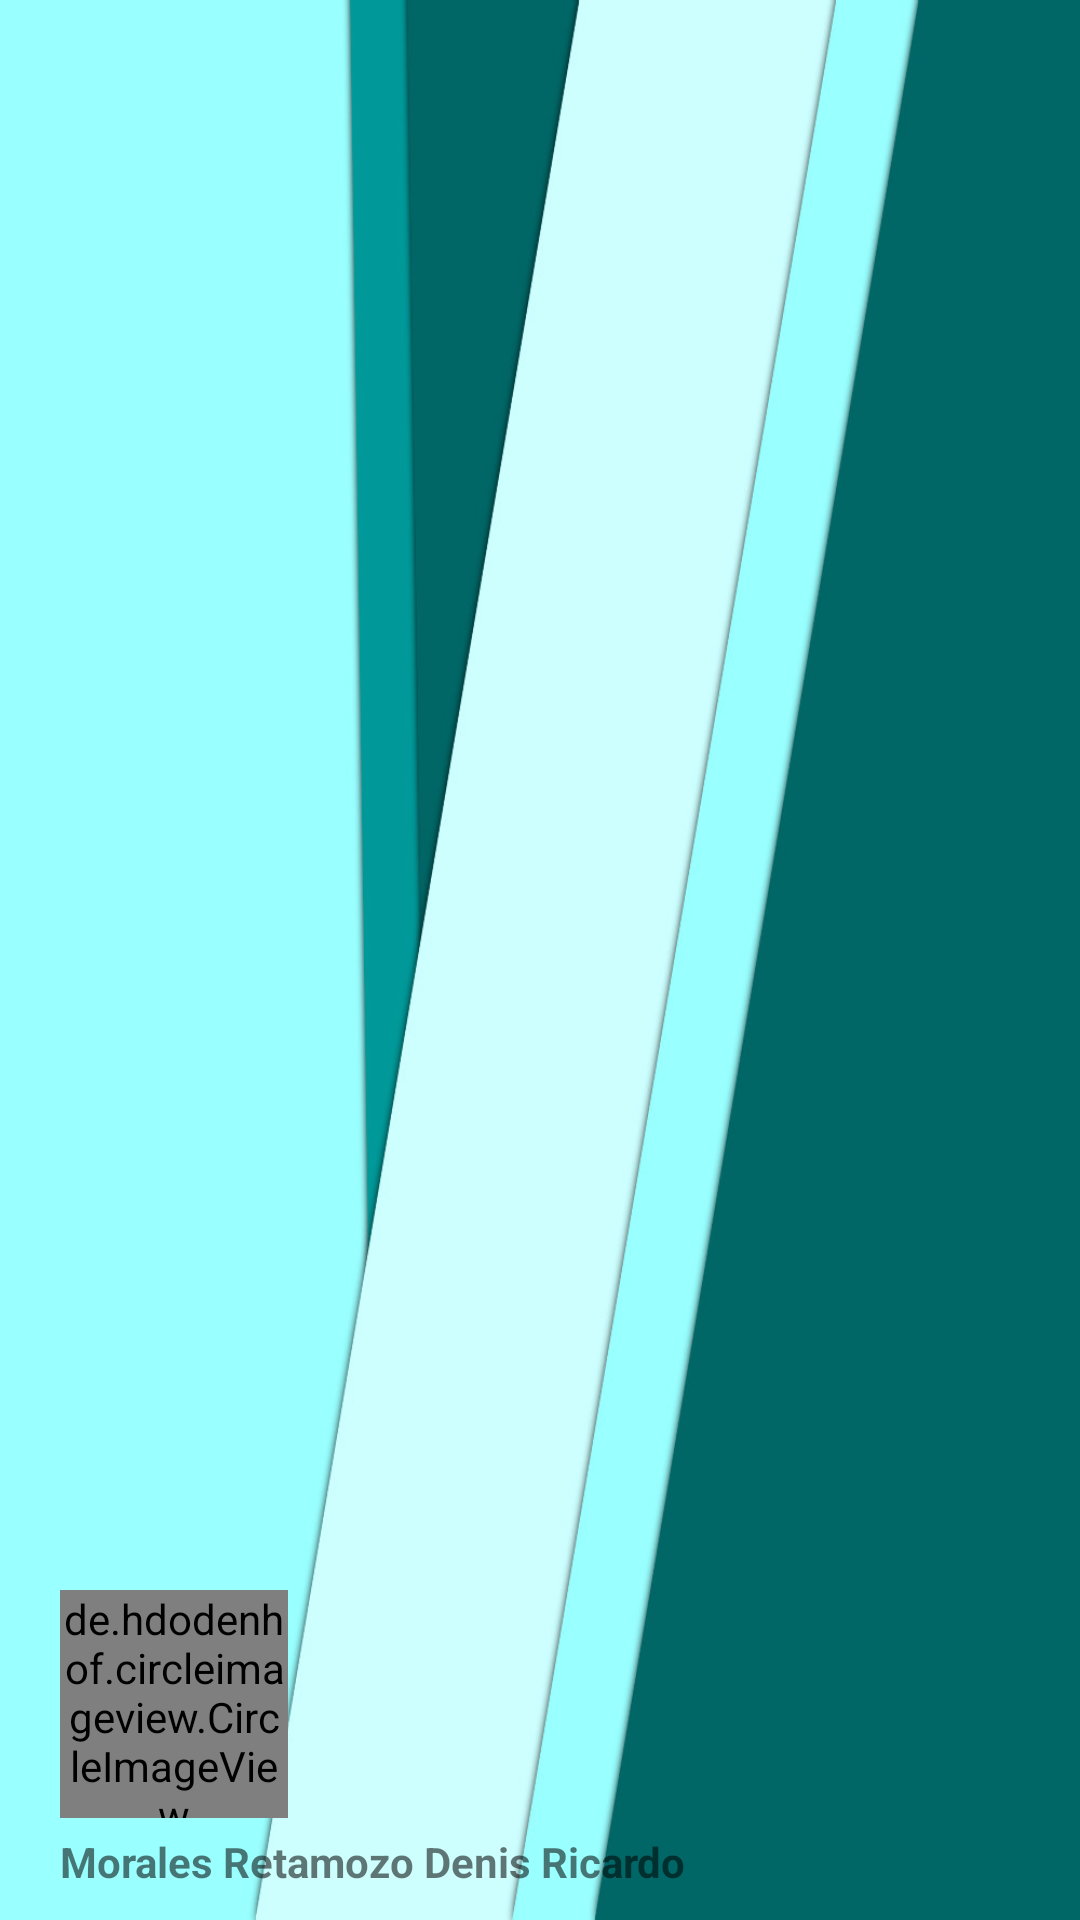

Produce the Android XML layout that renders to this screen, including the resource entries it uses.
<!-- AndroidManifest.xml: application theme AppTheme -->
<!-- res/layout/header.xml -->
<?xml version="1.0" encoding="utf-8"?>
<LinearLayout xmlns:android="http://schemas.android.com/apk/res/android"
    xmlns:app="http://schemas.android.com/apk/res-auto"
    android:orientation="vertical"
    android:layout_width="match_parent"
    android:layout_height="140dp"
    android:background="@drawable/fondo_header"
    android:gravity="bottom">
    <de.hdodenhof.circleimageview.CircleImageView
        android:layout_width="76dp"
        android:layout_height="76dp"
        android:layout_marginLeft="20dp"
        android:layout_marginBottom="5dp"
        android:src="@drawable/perfil"
        app:civ_border_color="@color/white"/>
    <TextView
        android:textStyle="bold"
        android:gravity="bottom"
        android:layout_marginBottom="10dp"
        android:layout_marginLeft="20dp"
        android:layout_width="wrap_content"
        android:layout_height="wrap_content"
        android:text="Morales Retamozo Denis Ricardo"
        android:textSize="@dimen/small_text"/>
</LinearLayout>
<!-- resources referenced by this layout -->
<resources>
  <color name="white">#FFFFFF</color>
  <dimen name="small_text">14dp</dimen>
  <!-- drawable fondo_header: png bitmap (drawable-hdpi, 28737 bytes) -->
  <!-- drawable perfil: png bitmap (drawable-mdpi, 22066 bytes) -->
  <style name="AppTheme" parent="Theme.AppCompat.Light.NoActionBar">
          
          <item name="colorPrimary">@color/colorPrimary</item>
          <item name="colorPrimaryDark">@color/colorPrimaryDark</item>
          <item name="colorAccent">@color/colorAccent</item>
      </style>
  <color name="colorPrimary">#4CAF50</color>
  <color name="colorPrimaryDark">#388E3C</color>
  <color name="colorAccent">#FF5722</color>
</resources>
